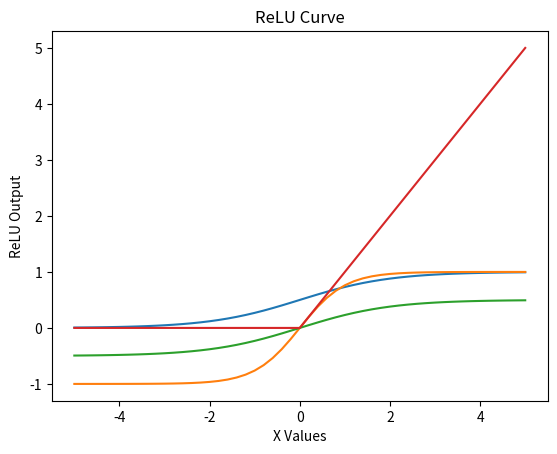

Write Python code to recreate this figure.
#!/usr/bin/env python
# coding: utf-8

# In[1]:


import numpy as np
import matplotlib.pyplot as plt


# ## Activation Functions
# 
# This portion of the code goes over the plotting of various activation functions and the creation of figures used in Chapter 5.

# Here, we are creating the x data that we will pass through each activation function to get the resulting activations.

# In[9]:


x = np.linspace(-5, 5, 51)
x


# ### Sigmoid
# 
# 

# In[10]:


sig = lambda x: 1 / (1 + np.exp(-x))


# In[11]:


plt.title("Sigmoid Curve")
plt.ylabel("Sigmoid Output")
plt.xlabel("X Values")
plt.plot(x, sig(x))


# ### Tanh

# In[12]:


plt.title("Tanh Curve")
plt.ylabel("Tanh Output")
plt.xlabel("X Values")
plt.plot(x, np.tanh(x))


# ### Shifted Sigmoid
# 
# We can shift sigmoid down by 0.5 to make it zero-centered. 

# In[13]:


plt.plot(x, sig(x)-0.5)


# ### ReLU
# 

# In[14]:


relu = lambda x: np.maximum(0, x)


# In[15]:


plt.title("ReLU Curve")
plt.ylabel("ReLU Output")
plt.xlabel("X Values")
plt.plot(x, relu(x))


# In[ ]:




